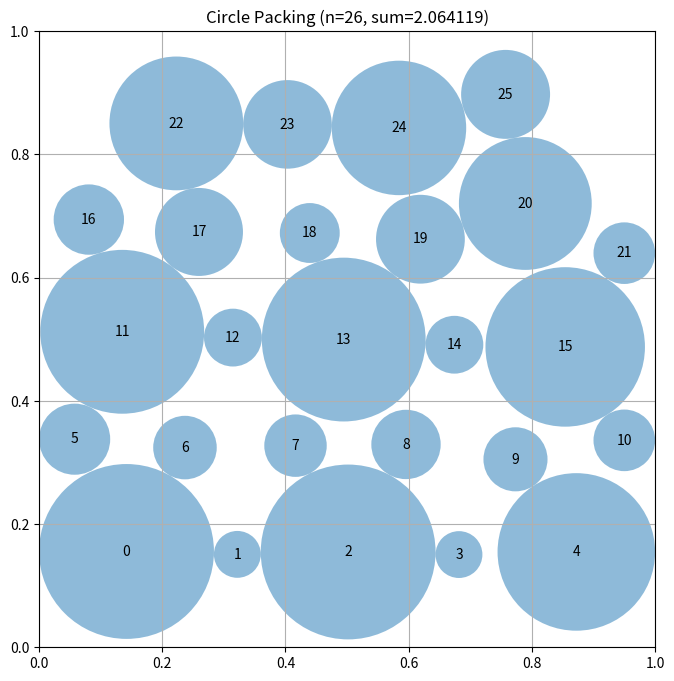

This figure's Python source:
# EVOLVE-BLOCK-START
"""Constructor-based circle packing for n=26 circles"""
import numpy as np


def construct_packing():
    """
    Construct a specific arrangement of 26 circles in a unit square
    that attempts to maximize the sum of their radii.

    Returns:
        Tuple of (centers, radii, sum_of_radii)
        centers: np.array of shape (26, 2) with (x, y) coordinates
        radii: np.array of shape (26) with radius of each circle
        sum_of_radii: Sum of all radii
    """
    # Initialize arrays for 26 circles
    n = 26
    centers = np.zeros((n, 2))

    # Place circles in a structured pattern
    # This is a simple pattern - evolution will improve this

    # Place circles in a hexagonal-like grid for n=26 (5+6+5+6+4 pattern)
    r_base_guess = 0.08 # Initial guess for approximate radius
    dx = 2 * r_base_guess
    dy = np.sqrt(3) * r_base_guess

    row_counts = [5, 6, 5, 6, 4] # Defines the number of circles in each of the 5 rows
    
    current_idx = 0
    
    # Calculate overall vertical offset to center the entire block of circles
    total_block_height = (len(row_counts) - 1) * dy + 2 * r_base_guess
    y_overall_offset = (1.0 - total_block_height) / 2.0

    for r_idx, count in enumerate(row_counts):
        # Calculate horizontal offset for staggering
        x_stagger_offset = 0.0
        if r_idx % 2 == 1: # Odd rows are shifted by r_base_guess for hexagonal packing
            x_stagger_offset = r_base_guess
        
        # Calculate row width and horizontal margin to center each row
        row_actual_width = (count - 1) * dx + 2 * r_base_guess
        margin_x = (1.0 - row_actual_width) / 2.0

        # Calculate vertical position for the current row
        y = y_overall_offset + r_base_guess + r_idx * dy

        for c_idx in range(count):
            if current_idx < n:
                x = margin_x + r_base_guess + c_idx * dx + x_stagger_offset
                centers[current_idx] = [x, y]
                current_idx += 1

    # Simple iterative relaxation to improve spacing
    for _ in range(50):
        for i in range(n):
            for j in range(i + 1, n):
                diff = centers[i] - centers[j]
                dist = np.linalg.norm(diff)
                if dist < 0.18: # Target diameter
                    push = (0.18 - dist) * 0.5 * (diff / (dist + 1e-9))
                    centers[i] += push
                    centers[j] -= push
            # Keep within bounds
            centers[i] = np.clip(centers[i], 0.05, 0.95)

    # Compute maximum valid radii for this configuration
    radii = compute_max_radii(centers)

    # Calculate the sum of radii
    sum_radii = np.sum(radii)

    return centers, radii, sum_radii


def compute_max_radii(centers):
    """
    Compute the maximum possible radii for each circle position
    such that they don't overlap and stay within the unit square.

    Args:
        centers: np.array of shape (n, 2) with (x, y) coordinates

    Returns:
        np.array of shape (n) with radius of each circle
    """
    n = centers.shape[0]
    radii = np.ones(n)

    # Initialize radii to a small value or based on wall distances
    # Iteratively grow radii to their maximum possible size without overlap
    radii = np.zeros(n)
    
    # Pre-calculate wall distances for each center (these don't change during radii calculation)
    wall_limits = np.array([min(c[0], c[1], 1 - c[0], 1 - c[1]) for c in centers])

    # Iteratively grow radii
    # Increased iterations for better convergence, especially for tightly packed configurations
    for iteration in range(200): 
        prev_radii = np.copy(radii) # Keep track of previous radii for convergence check
        for i in range(n):
            # Start with the wall limit for circle i
            max_r_i = wall_limits[i]

            # Consider limits from other circles
            for j in range(n):
                if i == j: continue # Skip self-comparison
                dist = np.linalg.norm(centers[i] - centers[j])
                # The maximum radius for circle i is limited by (distance to j - radius of j)
                # Ensure the result is non-negative to avoid issues if circles are very close or overlapping
                max_r_i = min(max_r_i, max(0.0, dist - radii[j])) 
            
            radii[i] = max_r_i # Update radius for circle i
        
        # Check for convergence: if radii haven't changed significantly, we can stop early
        if np.allclose(radii, prev_radii, atol=1e-7): # Increased precision for convergence
            break
            
    # Ensure all radii are strictly positive to avoid numerical issues or zero-radius circles
    radii = np.maximum(radii, 1e-7) # Small positive value to prevent zero radii

    return radii


# EVOLVE-BLOCK-END


# This part remains fixed (not evolved)
def run_packing():
    """Run the circle packing constructor for n=26"""
    centers, radii, sum_radii = construct_packing()
    return centers, radii, sum_radii


def visualize(centers, radii):
    """
    Visualize the circle packing

    Args:
        centers: np.array of shape (n, 2) with (x, y) coordinates
        radii: np.array of shape (n) with radius of each circle
    """
    import matplotlib.pyplot as plt
    from matplotlib.patches import Circle

    fig, ax = plt.subplots(figsize=(8, 8))

    # Draw unit square
    ax.set_xlim(0, 1)
    ax.set_ylim(0, 1)
    ax.set_aspect("equal")
    ax.grid(True)

    # Draw circles
    for i, (center, radius) in enumerate(zip(centers, radii)):
        circle = Circle(center, radius, alpha=0.5)
        ax.add_patch(circle)
        ax.text(center[0], center[1], str(i), ha="center", va="center")

    plt.title(f"Circle Packing (n={len(centers)}, sum={sum(radii):.6f})")
    plt.show()


if __name__ == "__main__":
    centers, radii, sum_radii = run_packing()
    print(f"Sum of radii: {sum_radii}")
    # AlphaEvolve improved this to 2.635

    # Uncomment to visualize:
    visualize(centers, radii)
